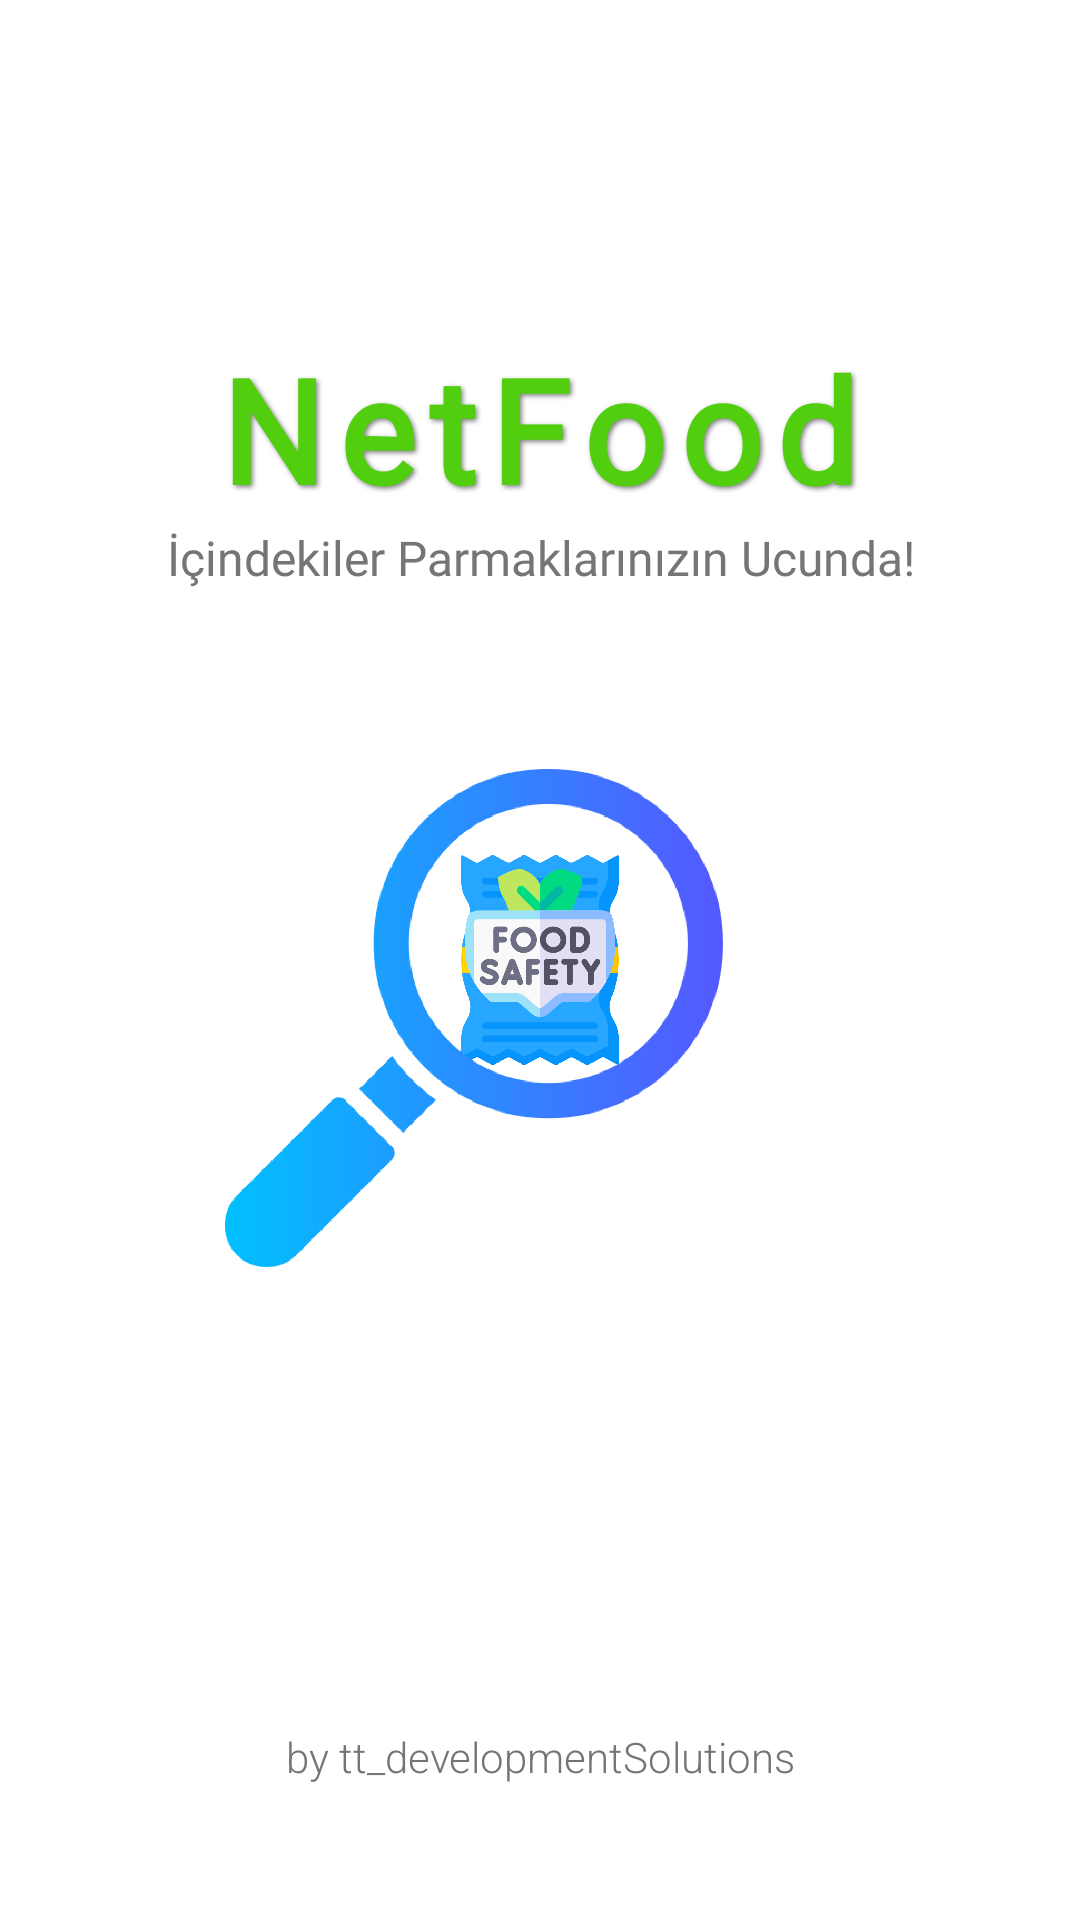

Android layout source for this screen:
<!-- AndroidManifest.xml: application theme Theme.NetFood -->
<!-- res/layout/activity_begining.xml -->
<?xml version="1.0" encoding="utf-8"?>
<androidx.constraintlayout.widget.ConstraintLayout xmlns:android="http://schemas.android.com/apk/res/android"
    xmlns:app="http://schemas.android.com/apk/res-auto"
    xmlns:tools="http://schemas.android.com/tools"
    android:id="@+id/begining"
    android:layout_width="match_parent"
    android:layout_height="match_parent"
    android:background="@color/white"
    tools:context=".Begining">

    <LinearLayout
        android:layout_width="match_parent"
        android:layout_height="wrap_content"
        app:layout_constraintBottom_toBottomOf="parent"
        app:layout_constraintEnd_toEndOf="parent"
        app:layout_constraintHorizontal_bias="0.5"
        app:layout_constraintStart_toStartOf="parent"
        app:layout_constraintTop_toTopOf="parent"
        app:layout_constraintVertical_bias="0.2"
        android:orientation="vertical"
        android:gravity="center">

        
        <TextView
            android:id="@+id/netFoodText"
            android:layout_width="wrap_content"
            android:layout_height="wrap_content"
            android:fontFamily="@font/poppins"
            android:gravity="center"
            android:letterSpacing="0.1"
            android:shadowColor="#80000000"
            android:shadowDx="2"
            android:shadowDy="2"
            android:shadowRadius="4"
            android:text="NetFood"
            android:textColor="#51CE0E"
            android:textSize="48sp"
            android:textStyle="bold"
            tools:ignore="HardcodedText,TextContrastCheck" />

        
        <TextView
            android:id="@+id/sloganText"
            android:layout_width="wrap_content"
            android:layout_height="wrap_content"
            android:text="İçindekiler Parmaklarınızın Ucunda!"
            android:textSize="16sp"
            android:textColor="#757575"
            android:fontFamily="@font/poppins"
            android:gravity="center"
            tools:ignore="HardcodedText" />
    </LinearLayout>

    <View
        android:id="@+id/packageView"
        android:layout_width="70dp"
        android:layout_height="70dp"
        app:layout_constraintTop_toTopOf="parent"
        app:layout_constraintBottom_toBottomOf="parent"
        app:layout_constraintStart_toStartOf="parent"
        app:layout_constraintEnd_toEndOf="parent"
        android:background="@drawable/package1"/>

    <View
        android:id="@+id/safeFoodView"
        android:layout_width="50dp"
        android:layout_height="50dp"
        android:background="@drawable/food_safety"
        app:layout_constraintBottom_toBottomOf="parent"
        app:layout_constraintEnd_toEndOf="parent"
        app:layout_constraintHorizontal_bias="0.5"
        app:layout_constraintStart_toStartOf="parent"
        app:layout_constraintTop_toTopOf="parent"
        app:layout_constraintVertical_bias="0.49" />

    <View
        android:id="@+id/magnifyingGlassView"
        android:layout_width="190dp"
        android:layout_height="190dp"
        android:translationZ="50dp"
        android:background="@drawable/magnifier1"
        app:layout_constraintBottom_toBottomOf="parent"
        app:layout_constraintEnd_toEndOf="parent"
        app:layout_constraintHorizontal_bias="0.37"
        app:layout_constraintStart_toStartOf="parent"
        app:layout_constraintTop_toTopOf="parent"
        app:layout_constraintVertical_bias="0.543" />

    <com.airbnb.lottie.LottieAnimationView
        android:id="@+id/lottieAnimation"
        android:layout_width="180dp"
        android:layout_height="180dp"
        android:foregroundGravity="center"
        android:visibility="gone"
        app:lottie_autoPlay="false"
        app:lottie_loop="true"
        app:lottie_rawRes="@raw/magnifying_glass"
        app:layout_constraintTop_toTopOf="parent"
        app:layout_constraintBottom_toBottomOf="parent"
        app:layout_constraintStart_toStartOf="parent"
        app:layout_constraintEnd_toEndOf="parent"/>
    <TextView
        android:id="@+id/footerText"
        android:layout_width="wrap_content"
        android:layout_height="wrap_content"
        android:text="by tt_developmentSolutions"
        android:textSize="14sp"
        android:fontFamily="sans-serif-light"
        android:textColor="#757575"
        android:gravity="center"
        android:layout_marginBottom="45dp"
        app:layout_constraintBottom_toBottomOf="parent"
        app:layout_constraintStart_toStartOf="parent"
        app:layout_constraintEnd_toEndOf="parent"
        tools:ignore="HardcodedText" />

</androidx.constraintlayout.widget.ConstraintLayout>
<!-- resources referenced by this layout -->
<resources>
  <!-- drawable food_safety: png bitmap (drawable-xxhdpi, 145461 bytes) -->
  <!-- drawable magnifier1: png bitmap (drawable-xxhdpi, 310579 bytes) -->
  <!-- drawable package1: png bitmap (drawable-xxhdpi, 224120 bytes) -->
  <style name="Theme.NetFood" parent="Base.Theme.NetFood" />
  <style name="Base.Theme.NetFood" parent="Theme.Material3.DayNight.NoActionBar">
          
          
      </style>
  <!-- not gathered from this repository: default colours our renderer supplied (Android Studio template values) -->
  <color name="white">#FFFFFFFF</color>
</resources>
